Photos from the image-classification dataset "raw" in the GitHub repository nurkal022/bottleDetect. Its 4 classes are: cork mismatch, good bottle, label missing, shape mismatch.

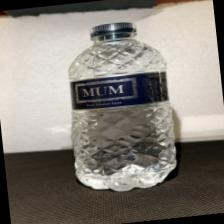
Label: good bottle

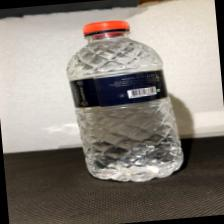
Label: cork mismatch

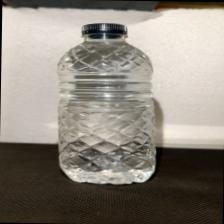
Label: label missing

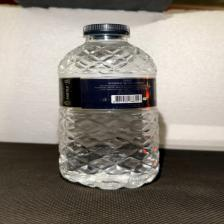
Label: good bottle

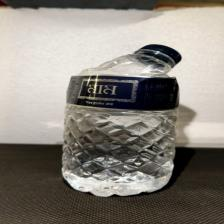
Label: shape mismatch

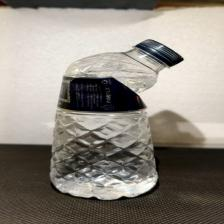
Label: shape mismatch
